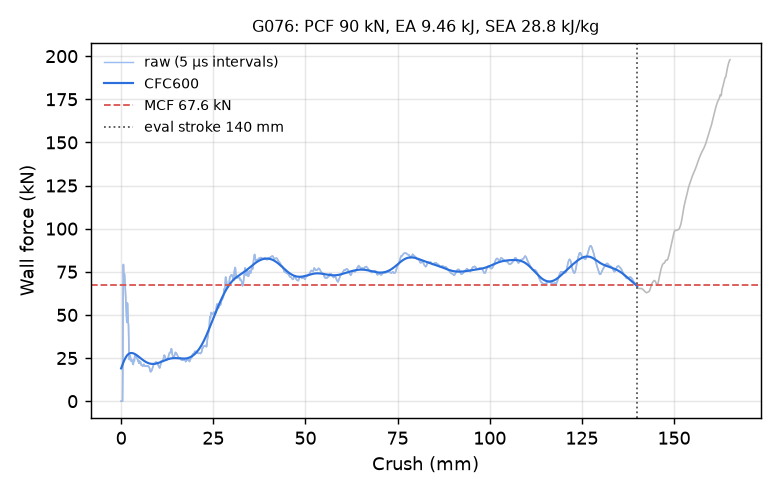

Values plotted in this chart, from the file beside it:
time_ms, crush_mm, force_kN, force_CFC600_kN
0.000000000000000000e+00, -0.000000000000000000e+00, 0.000000000000000000e+00, 1.901828442427675725e+01
5.062960553914308548e-03, 7.736203819513320923e-02, 0.000000000000000000e+00, 1.947920463149178261e+01
1.012592110782861710e-02, 1.547240763902664185e-01, 0.000000000000000000e+00, 1.993565887521506852e+01
1.500136405229568481e-02, 2.292208522558212280e-01, 0.000000000000000000e+00, 2.038667332950226907e+01
2.006432414054870605e-02, 3.065828680992126465e-01, 0.000000000000000000e+00, 2.083122730107673348e+01
2.512728609144687653e-02, 3.839449286460876465e-01, 0.000000000000000000e+00, 2.126825217008152080e+01
3.000272810459136963e-02, 4.584417045116424561e-01, 2.142734553788070073e+01, 2.169663349489398385e+01
3.506577759981155396e-02, 5.358046889305114746e-01, 6.399995898846219688e+01, 2.211522883732496325e+01
4.012950509786605835e-02, 6.131746768951416016e-01, 7.923132307551290410e+01, 2.252291291264266349e+01
4.500657320022583008e-02, 6.876891255378723145e-01, 7.198089829597704181e+01, 2.291863462673154217e+01
5.007229745388031006e-02, 7.650827765464782715e-01, 7.130842715360446959e+01, 2.330145336136516576e+01
5.513814464211463928e-02, 8.424751162528991699e-01, 7.386300382666360065e+01, 2.367054684151834110e+01
6.001625955104827881e-02, 9.169961214065551758e-01, 7.364311189294772930e+01, 2.402520908900495655e+01
6.508206576108932495e-02, 9.943810701370239258e-01, 7.087578558147454544e+01, 2.436484981121292748e+01
7.014797627925872803e-02, 1.071764230728149414e+00, 6.749638653053715132e+01, 2.468899265352346362e+01
7.502651214599609375e-02, 1.146282434463500977e+00, 6.449152467705542335e+01, 2.499726977940720118e+01
8.009234070777893066e-02, 1.223658442497253418e+00, 6.079211416875990182e+01, 2.528941416011659271e+01
8.515790849924087524e-02, 1.301027655601501465e+00, 5.633551128413685660e+01, 2.556525097812678382e+01
9.003643691539764404e-02, 1.375537633895874023e+00, 5.227381771777756825e+01, 2.582468819916103797e+01
9.510240703821182251e-02, 1.452908039093017578e+00, 4.858180938978452446e+01, 2.606770644806525539e+01
1.001677289605140686e-01, 1.530266404151916504e+00, 4.567088485553831845e+01, 2.629434905629069164e+01
1.050452068448066711e-01, 1.604753971099853516e+00, 4.963197294517810576e+01, 2.650471406372221495e+01
1.101102009415626526e-01, 1.682103037834167480e+00, 5.693312311242276280e+01, 2.669895175326910675e+01
1.151751801371574402e-01, 1.759449124336242676e+00, 5.574716741993359648e+01, 2.687726951243172380e+01
1.200527623295783997e-01, 1.833931088447570801e+00, 4.935989221931242810e+01, 2.703993807877660416e+01
1.251188218593597412e-01, 1.911289095878601074e+00, 4.521789621382578872e+01, 2.718729058527112485e+01
1.301840841770172119e-01, 1.988632798194885254e+00, 4.464032412896584390e+01, 2.731971440184963740e+01
1.350610703229904175e-01, 2.063099384307861328e+00, 3.679093481448153113e+01, 2.743764171462155232e+01
1.401255428791046143e-01, 2.140427112579345703e+00, 2.653759212514851384e+01, 2.754153921066653865e+01
1.450007855892181396e-01, 2.214864730834960938e+00, 2.410628500769974281e+01, 2.763189354673805198e+01
1.500627994537353516e-01, 2.292152643203735352e+00, 2.467054041010304388e+01, 2.770919601875583638e+01
1.551246643066406250e-01, 2.369437217712402344e+00, 2.647171075013466179e+01, 2.777393362088050210e+01
1.600000709295272827e-01, 2.443873882293701172e+00, 2.644349473008338691e+01, 2.782658747938837251e+01
1.650621742010116577e-01, 2.521159887313842773e+00, 2.549797853496554367e+01, 2.786763410687339260e+01
1.701241284608840942e-01, 2.598442077636718750e+00, 2.459820589824975556e+01, 2.789754570666489641e+01
1.751844137907028198e-01, 2.675698041915893555e+00, 2.359456305085599936e+01, 2.791678881379780819e+01
1.800562888383865356e-01, 2.750076293945312500e+00, 2.313284940313233662e+01, 2.792582221305092816e+01
1.851155459880828857e-01, 2.827314138412475586e+00, 2.367565217886119910e+01, 2.792509514875250431e+01
1.901742219924926758e-01, 2.904542207717895508e+00, 2.397429787324625039e+01, 2.791504653668552294e+01
1.950471550226211548e-01, 2.978933572769165039e+00, 2.316815296101022881e+01, 2.789610508207326234e+01
2.001064866781234741e-01, 3.056169509887695312e+00, 2.254019194812024907e+01, 2.786868925109672190e+01
2.051643878221511841e-01, 3.133382558822631836e+00, 2.223575077021552815e+01, 2.783320644559782053e+01
2.100347876548767090e-01, 3.207732200622558594e+00, 2.165137811520800426e+01, 2.779005181857183260e+01
2.150918990373611450e-01, 3.284931182861328125e+00, 2.125153515911393498e+01, 2.773960719885147697e+01
2.201499491930007935e-01, 3.362143516540527344e+00, 2.276099270123965113e+01, 2.768224039242454637e+01
2.250216454267501831e-01, 3.436510324478149414e+00, 2.413734680050774628e+01, 2.761830564935789312e+01
2.300795465707778931e-01, 3.513718128204345703e+00, 2.326457830944657346e+01, 2.754814548905606131e+01
2.351384460926055908e-01, 3.590940475463867188e+00, 2.334131897249026366e+01, 2.747209239051563401e+01
2.400110661983489990e-01, 3.665317773818969727e+00, 2.559566685858951018e+01, 2.739046959461249031e+01
2.450708299875259399e-01, 3.742551088333129883e+00, 2.645626758867013351e+01, 2.730359249104274610e+01
2.501305043697357178e-01, 3.819781780242919922e+00, 2.593354776400851591e+01, 2.721177114347850789e+01
2.550016045570373535e-01, 3.894132852554321289e+00, 2.579018193505715928e+01, 2.711531226036317932e+01
2.600591480731964111e-01, 3.971328496932983398e+00, 2.631000327892310509e+01, 2.701451977882656763e+01
2.651155591011047363e-01, 4.048505306243896484e+00, 2.660832026692153818e+01, 2.690969513332103702e+01
2.701727151870727539e-01, 4.125692844390869141e+00, 2.610319673691108022e+01, 2.680113789062926699e+01
2.750439941883087158e-01, 4.200042247772216797e+00, 2.531796739596629209e+01, 2.668914613119235213e+01
2.801018357276916504e-01, 4.277237892150878906e+00, 2.495536130489467297e+01, 2.657401599551772975e+01
2.851586043834686279e-01, 4.354415416717529297e+00, 2.448339608098543252e+01, 2.645604071921955125e+01
2.900277674198150635e-01, 4.428729057312011719e+00, 2.451947656121105013e+01, 2.633550977573490215e+01
2.950855493545532227e-01, 4.505920410156250000e+00, 2.443221951635123546e+01, 2.621270841708173194e+01
... 2,198 more rows
